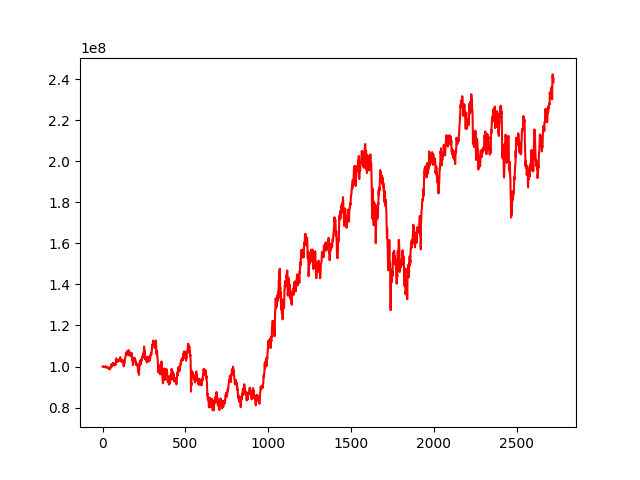

The file beside this chart, header and first rows:
, 0
0, 100000000
1, 100000283
2, 100027380
3, 99990022
4, 99972110
5, 99894426
6, 99930180
7, 99851799
8, 99937204
9, 99933199
10, 99865164
11, 99778420
12, 99822359
13, 99667176
14, 99619561
15, 99864074
16, 99891237
17, 100082169
18, 99874016
19, 99694898
20, 99702438
21, 99913192
22, 99800047
23, 99838641
24, 99708157
25, 99792085
26, 99524988
27, 99554978
28, 99523998
29, 99440644
30, 99391565
31, 99357955
32, 99166641
33, 99109574
34, 99057769
35, 99335924
36, 99325150
37, 99495770
38, 99114826
39, 98981369
40, 99076808
41, 99270290
42, 98935509
43, 98756785
44, 98600085
45, 99151482
46, 98765147
47, 99288694
48, 99639135
49, 100047402
50, 100149272
51, 99976883
52, 100434506
53, 100831090
54, 100801870
55, 101213839
56, 101167576
57, 100214599
58, 100034332
59, 100442931
... 2,663 more rows
